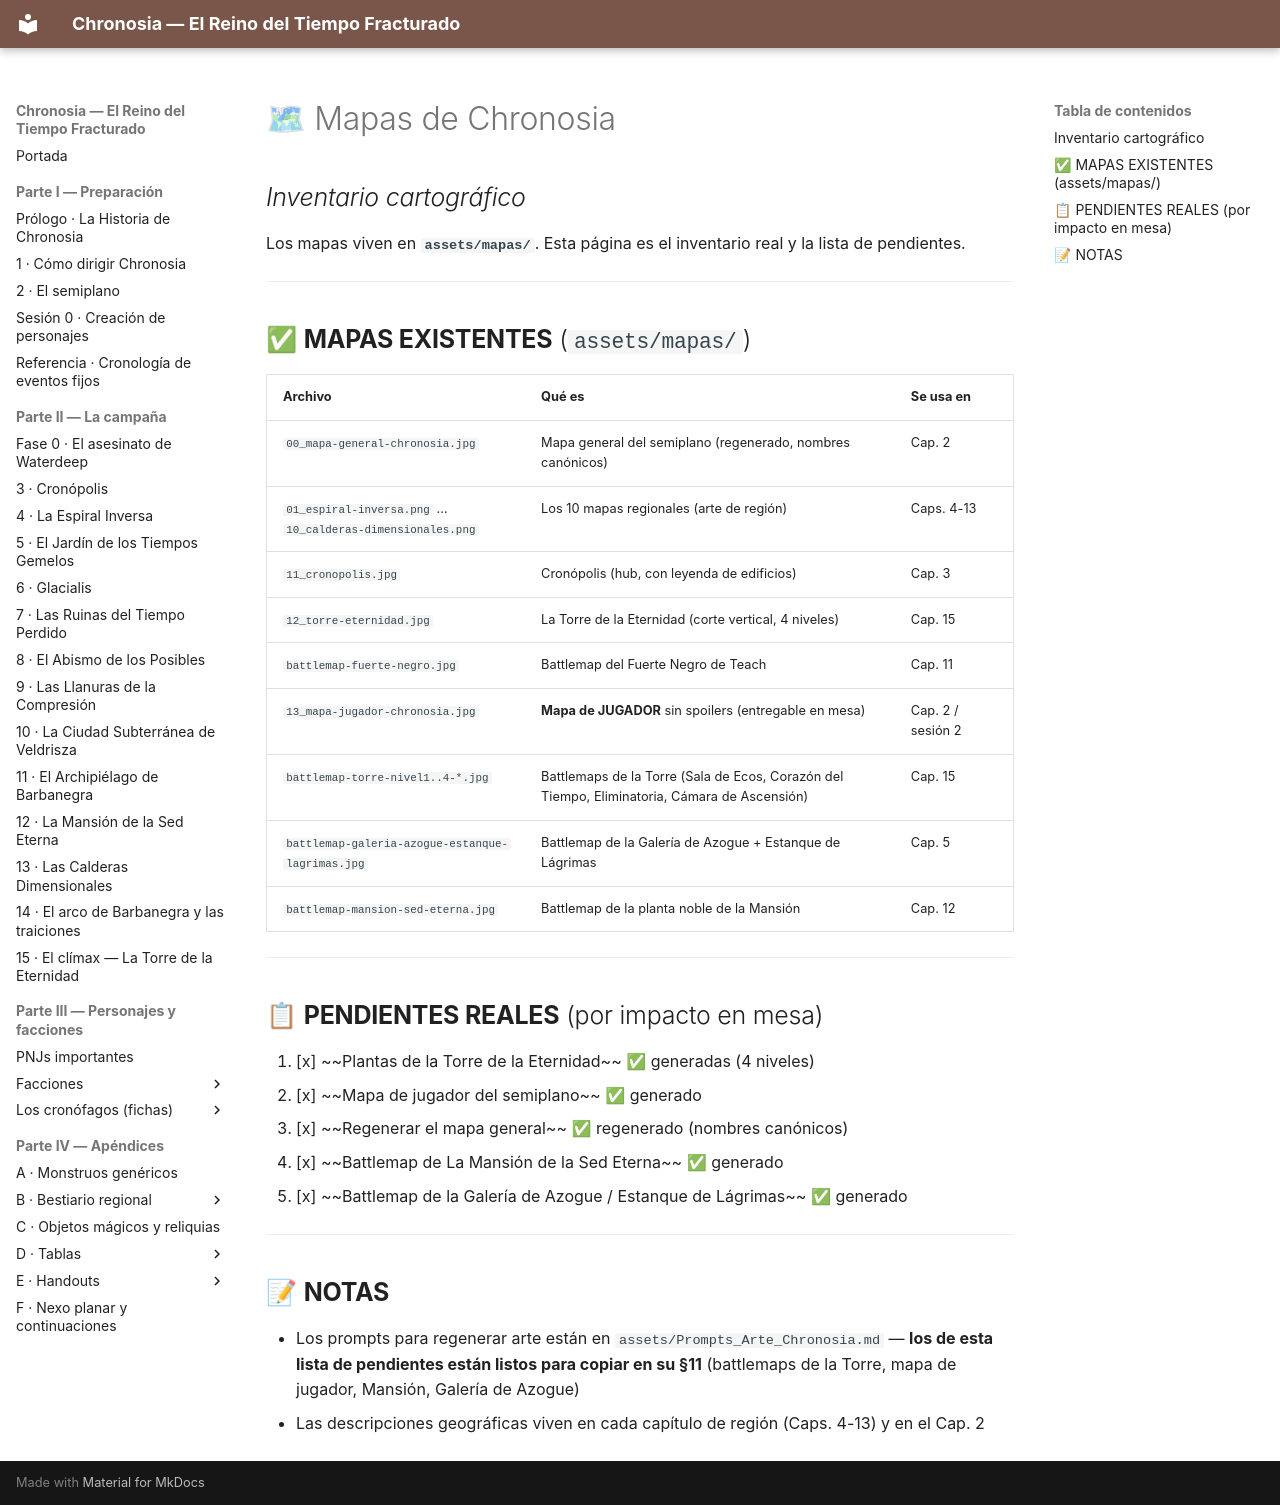

repository: asantolaria/dnd-campaign-chronosia · page: 06_Recursos/Mapas/index.html · generator: mkdocs

# 🗺 Mapas de Chronosia
## *Inventario cartográfico*

Los mapas viven en **`assets/mapas/`**. Esta página es el inventario real y la lista de pendientes.

---

## ✅ **MAPAS EXISTENTES** (`assets/mapas/`)

| Archivo | Qué es | Se usa en |
|---|---|---|
| `00_mapa-general-chronosia.jpg` | Mapa general del semiplano (regenerado, nombres canónicos) | Cap. 2 |
| `01_espiral-inversa.png` … `10_calderas-dimensionales.png` | Los 10 mapas regionales (arte de región) | Caps. 4-13 |
| `11_cronopolis.jpg` | Cronópolis (hub, con leyenda de edificios) | Cap. 3 |
| `12_torre-eternidad.jpg` | La Torre de la Eternidad (corte vertical, 4 niveles) | Cap. 15 |
| `battlemap-fuerte-negro.jpg` | Battlemap del Fuerte Negro de Teach | Cap. 11 |
| `13_mapa-jugador-chronosia.jpg` | **Mapa de JUGADOR** sin spoilers (entregable en mesa) | Cap. 2 / sesión 2 |
| `battlemap-torre-nivel1..4-*.jpg` | Battlemaps de la Torre (Sala de Ecos, Corazón del Tiempo, Eliminatoria, Cámara de Ascensión) | Cap. 15 |
| `battlemap-galeria-azogue-estanque-lagrimas.jpg` | Battlemap de la Galería de Azogue + Estanque de Lágrimas | Cap. 5 |
| `battlemap-mansion-sed-eterna.jpg` | Battlemap de la planta noble de la Mansión | Cap. 12 |

---

## 📋 **PENDIENTES REALES** (por impacto en mesa)

1. [x] ~~Plantas de la Torre de la Eternidad~~ ✅ generadas (4 niveles)
2. [x] ~~Mapa de jugador del semiplano~~ ✅ generado
3. [x] ~~Regenerar el mapa general~~ ✅ regenerado (nombres canónicos)
4. [x] ~~Battlemap de La Mansión de la Sed Eterna~~ ✅ generado
5. [x] ~~Battlemap de la Galería de Azogue / Estanque de Lágrimas~~ ✅ generado

---

## 📝 **NOTAS**

- Los prompts para regenerar arte están en `assets/Prompts_Arte_Chronosia.md` — **los de esta lista de pendientes están listos para copiar en su §11** (battlemaps de la Torre, mapa de jugador, Mansión, Galería de Azogue)
- Las descripciones geográficas viven en cada capítulo de región (Caps. 4-13) y en el Cap. 2
